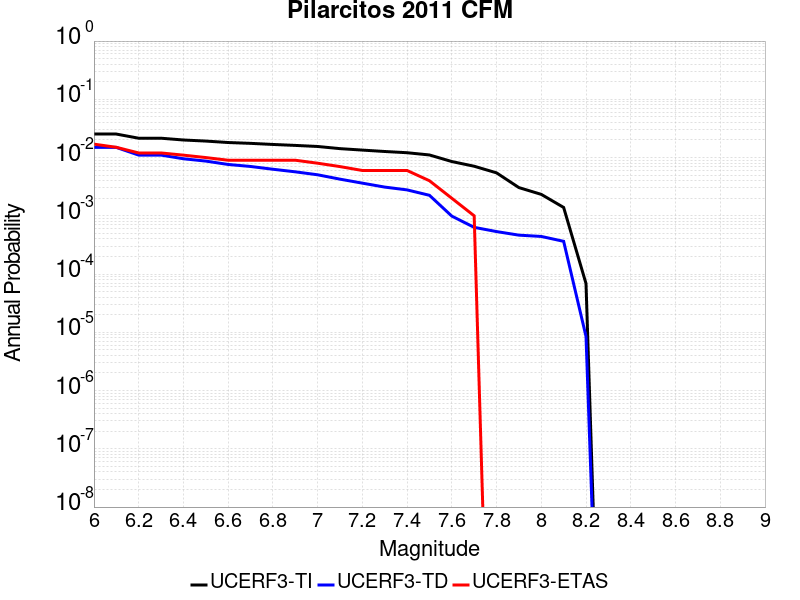

Source data for this figure (header and first rows):
Magnitude, UCERF3-TI Prob, UCERF3-TD Prob, UCERF3-ETAS Prob
6.0, 0.02532, 0.01493, 0.017
6.1, 0.02532, 0.01493, 0.015
6.2, 0.02148, 0.01102, 0.012
6.3, 0.02148, 0.01102, 0.012
6.4, 0.02003, 0.009539, 0.011
6.5, 0.01919, 0.0087, 0.01
6.6, 0.01812, 0.007613, 0.009
6.7, 0.01754, 0.007034, 0.009
6.8, 0.01679, 0.006303, 0.009
6.9, 0.01617, 0.005691, 0.009
7.0, 0.0155, 0.005063, 0.008
7.1, 0.01423, 0.00426, 0.007
7.2, 0.01344, 0.003637, 0.006
7.3, 0.01271, 0.003113, 0.006
7.4, 0.01211, 0.002786, 0.006
7.5, 0.01108, 0.00225, 0.004
7.6, 0.008544, 9.882401E-4, 0.002
7.7, 0.007098, 6.338912E-4, 0.001
7.8, 0.005464, 5.363097E-4, 0.0
7.9, 0.003051, 4.6557427E-4, 0.0
8.0, 0.002333, 4.423185E-4, 0.0
8.1, 0.001392, 3.6477053E-4, 0.0
8.2, 6.8867404E-5, 8.519331E-6, 0.0
